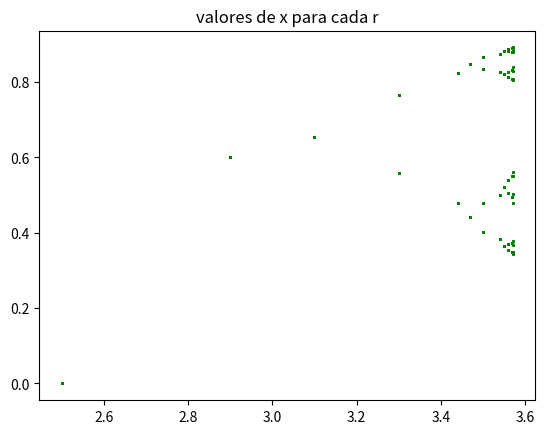

Write the Python code that produced this figure.
# -*- coding: utf-8 -*-
"""
Created on Fri Aug  5 10:21:43 2022

[redacted]
"""

import numpy as np
import matplotlib.pyplot as plt

r = 3.6
dt = 0.5
N = 250

def F(x,r):
    return r*x*(1 - x)

t = np.arange(0,N, dt)
Nt = t.size
x = np.zeros(Nt)
r = np.array([2.5, 2.9, 3.1, 3.3, 3.44, 3.47, 3.5, 3.54, 3.55, 3.56, 3.568, 3.57, 3.6])
Nr = r.size
ults = np.zeros((Nr, 100))

x[0] = 0.3

for i in range (1, Nr):
    for n in range (1,Nt):
        x[n] = F(x[n-1], r[i-1])
    ults[i,:] = x[-101: -1]

for i in range(0,Nr-1):
    for j in range(0,99):
        plt.plot(r[i], ults[i,j], 'g.', markersize = 1.6)   
        plt.title("valores de x para cada r")

